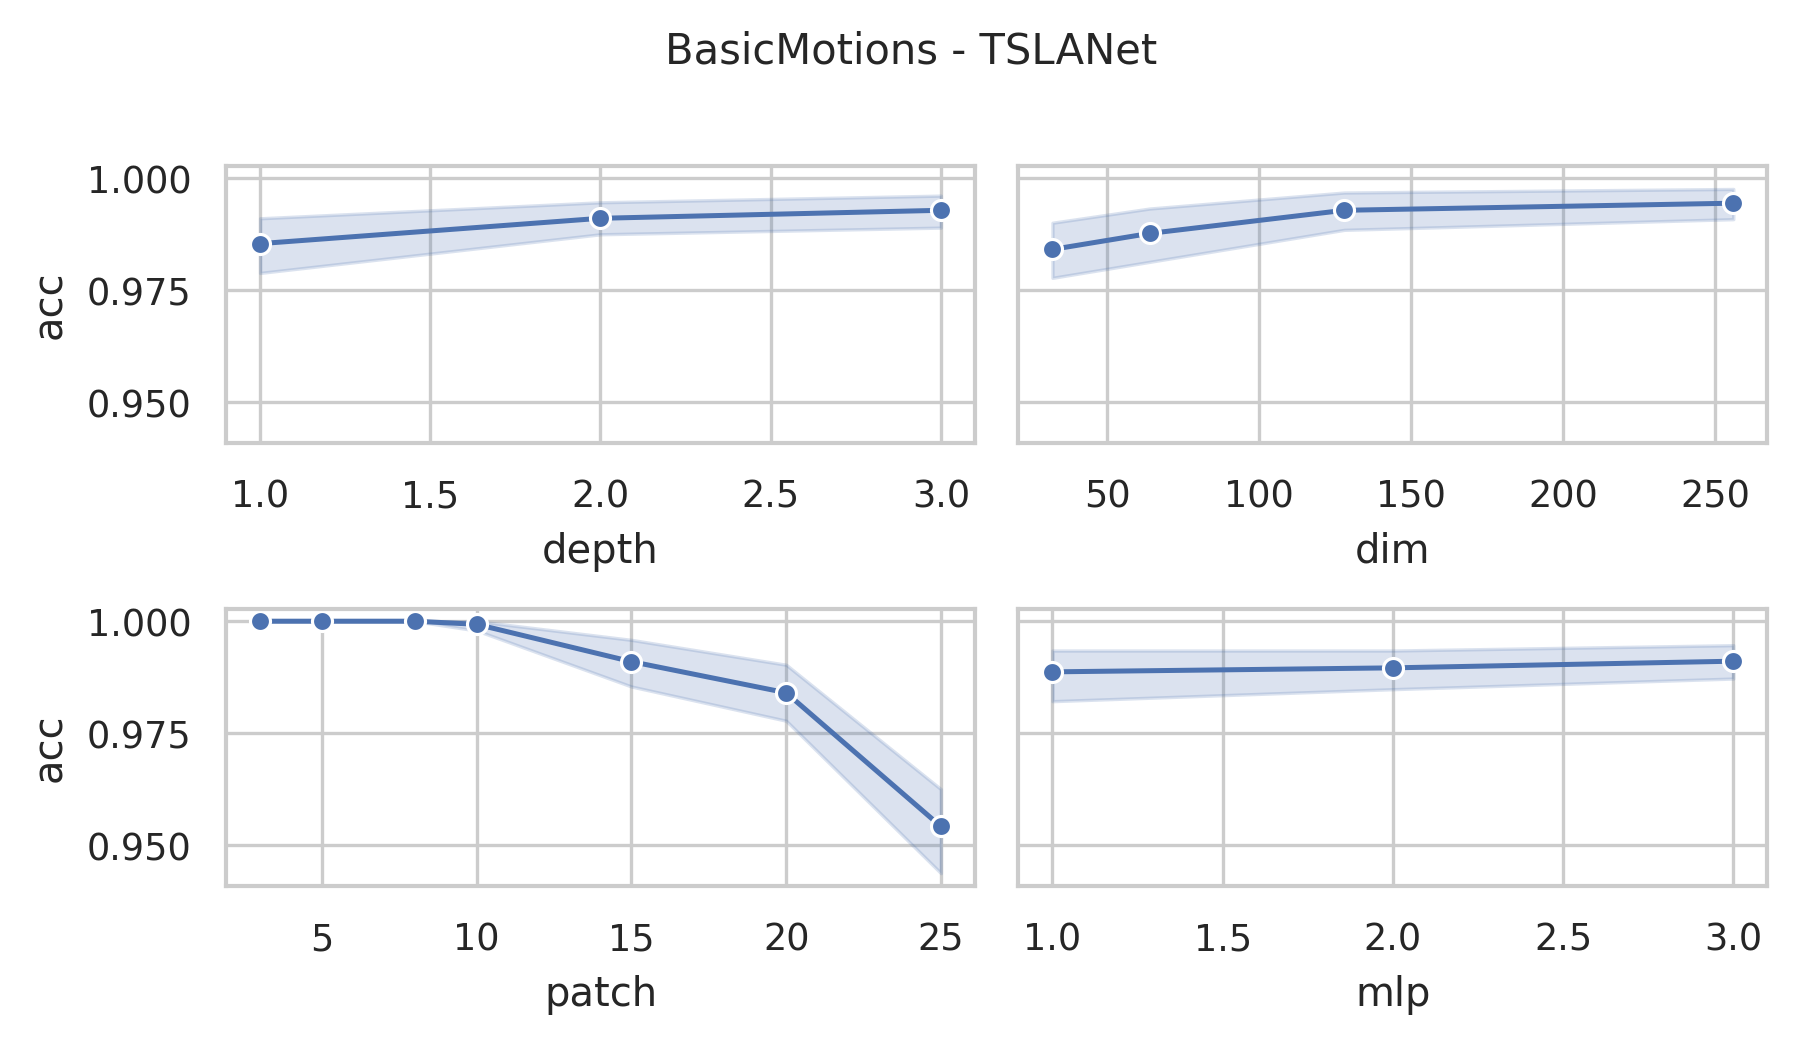

Data behind this chart, as committed beside it:
data_name, dim, depth, mask, patch, mlp, ASB, AF, ICB, preTr, acc, acc_val, model_size (KB), log_path
BasicMotions, 256, 3, 0.4, 3, 3.0, True, True, True, True, 1.0, 1.0, 35123, BasicMotions_dim256_depth3_mask0.4_patch…
BasicMotions, 256, 3, 0.4, 5, 3.0, True, True, True, True, 1.0, 1.0, 35005, BasicMotions_dim256_depth3_mask0.4_patch…
BasicMotions, 256, 3, 0.4, 8, 3.0, True, True, True, True, 1.0, 1.0, 34993, BasicMotions_dim256_depth3_mask0.4_patch…
BasicMotions, 256, 3, 0.4, 10, 3.0, True, True, True, True, 1.0, 1.0, 35013, BasicMotions_dim256_depth3_mask0.4_patch…
BasicMotions, 256, 3, 0.4, 15, 3.0, True, True, True, True, 1.0, 1.0, 35090, BasicMotions_dim256_depth3_mask0.4_patch…
BasicMotions, 256, 3, 0.4, 20, 3.0, True, True, True, True, 1.0, 0.875, 35173, BasicMotions_dim256_depth3_mask0.4_patch…
BasicMotions, 256, 3, 0.4, 25, 3.0, True, True, True, True, 1.0, 1.0, 35262, BasicMotions_dim256_depth3_mask0.4_patch…
BasicMotions, 256, 3, 0.4, 3, 2.0, True, True, True, True, 1.0, 1.0, 23585, BasicMotions_dim256_depth3_mask0.4_patch…
BasicMotions, 256, 3, 0.4, 5, 2.0, True, True, True, True, 1.0, 1.0, 23467, BasicMotions_dim256_depth3_mask0.4_patch…
BasicMotions, 256, 3, 0.4, 8, 2.0, True, True, True, True, 1.0, 1.0, 23455, BasicMotions_dim256_depth3_mask0.4_patch…
BasicMotions, 256, 3, 0.4, 10, 2.0, True, True, True, True, 1.0, 1.0, 23475, BasicMotions_dim256_depth3_mask0.4_patch…
BasicMotions, 256, 3, 0.4, 15, 2.0, True, True, True, True, 1.0, 1.0, 23552, BasicMotions_dim256_depth3_mask0.4_patch…
BasicMotions, 256, 3, 0.4, 20, 2.0, True, True, True, True, 1.0, 1.0, 23635, BasicMotions_dim256_depth3_mask0.4_patch…
BasicMotions, 256, 3, 0.4, 25, 2.0, True, True, True, True, 0.975, 1.0, 23724, BasicMotions_dim256_depth3_mask0.4_patch…
BasicMotions, 256, 3, 0.4, 3, 1.0, True, True, True, True, 1.0, 1.0, 12047, BasicMotions_dim256_depth3_mask0.4_patch…
BasicMotions, 256, 3, 0.4, 5, 1.0, True, True, True, True, 1.0, 1.0, 11929, BasicMotions_dim256_depth3_mask0.4_patch…
BasicMotions, 256, 3, 0.4, 8, 1.0, True, True, True, True, 1.0, 1.0, 11917, BasicMotions_dim256_depth3_mask0.4_patch…
BasicMotions, 256, 3, 0.4, 10, 1.0, True, True, True, True, 1.0, 1.0, 11937, BasicMotions_dim256_depth3_mask0.4_patch…
BasicMotions, 256, 3, 0.4, 15, 1.0, True, True, True, True, 1.0, 1.0, 12014, BasicMotions_dim256_depth3_mask0.4_patch…
BasicMotions, 256, 3, 0.4, 20, 1.0, True, True, True, True, 1.0, 1.0, 12097, BasicMotions_dim256_depth3_mask0.4_patch…
BasicMotions, 256, 3, 0.4, 25, 1.0, True, True, True, True, 0.925, 0.875, 12186, BasicMotions_dim256_depth3_mask0.4_patch…
BasicMotions, 128, 3, 0.4, 3, 3.0, True, True, True, True, 1.0, 1.0, 8949, BasicMotions_dim128_depth3_mask0.4_patch…
BasicMotions, 128, 3, 0.4, 5, 3.0, True, True, True, True, 1.0, 1.0, 8890, BasicMotions_dim128_depth3_mask0.4_patch…
BasicMotions, 128, 3, 0.4, 8, 3.0, True, True, True, True, 1.0, 1.0, 8884, BasicMotions_dim128_depth3_mask0.4_patch…
BasicMotions, 128, 3, 0.4, 10, 3.0, True, True, True, True, 1.0, 1.0, 8894, BasicMotions_dim128_depth3_mask0.4_patch…
BasicMotions, 128, 3, 0.4, 15, 3.0, True, True, True, True, 1.0, 1.0, 8933, BasicMotions_dim128_depth3_mask0.4_patch…
BasicMotions, 128, 3, 0.4, 20, 3.0, True, True, True, True, 1.0, 1.0, 8974, BasicMotions_dim128_depth3_mask0.4_patch…
BasicMotions, 128, 3, 0.4, 25, 3.0, True, True, True, True, 0.95, 1.0, 9019, BasicMotions_dim128_depth3_mask0.4_patch…
BasicMotions, 128, 3, 0.4, 3, 2.0, True, True, True, True, 1.0, 1.0, 6060, BasicMotions_dim128_depth3_mask0.4_patch…
BasicMotions, 128, 3, 0.4, 5, 2.0, True, True, True, True, 1.0, 1.0, 6001, BasicMotions_dim128_depth3_mask0.4_patch…
BasicMotions, 128, 3, 0.4, 8, 2.0, True, True, True, True, 1.0, 1.0, 5995, BasicMotions_dim128_depth3_mask0.4_patch…
BasicMotions, 128, 3, 0.4, 10, 2.0, True, True, True, True, 1.0, 1.0, 6005, BasicMotions_dim128_depth3_mask0.4_patch…
BasicMotions, 128, 3, 0.4, 15, 2.0, True, True, True, True, 1.0, 1.0, 6044, BasicMotions_dim128_depth3_mask0.4_patch…
BasicMotions, 128, 3, 0.4, 20, 2.0, True, True, True, True, 0.975, 0.875, 6085, BasicMotions_dim128_depth3_mask0.4_patch…
BasicMotions, 128, 3, 0.4, 25, 2.0, True, True, True, True, 0.975, 1.0, 6130, BasicMotions_dim128_depth3_mask0.4_patch…
BasicMotions, 128, 3, 0.4, 3, 1.0, True, True, True, True, 1.0, 1.0, 3171, BasicMotions_dim128_depth3_mask0.4_patch…
BasicMotions, 128, 3, 0.4, 5, 1.0, True, True, True, True, 1.0, 1.0, 3112, BasicMotions_dim128_depth3_mask0.4_patch…
BasicMotions, 128, 3, 0.4, 8, 1.0, True, True, True, True, 1.0, 1.0, 3106, BasicMotions_dim128_depth3_mask0.4_patch…
BasicMotions, 128, 3, 0.4, 10, 1.0, True, True, True, True, 1.0, 1.0, 3116, BasicMotions_dim128_depth3_mask0.4_patch…
BasicMotions, 128, 3, 0.4, 15, 1.0, True, True, True, True, 1.0, 1.0, 3155, BasicMotions_dim128_depth3_mask0.4_patch…
BasicMotions, 128, 3, 0.4, 20, 1.0, True, True, True, True, 1.0, 1.0, 3196, BasicMotions_dim128_depth3_mask0.4_patch…
BasicMotions, 128, 3, 0.4, 25, 1.0, True, True, True, True, 0.95, 0.875, 3241, BasicMotions_dim128_depth3_mask0.4_patch…
BasicMotions, 64, 3, 0.4, 3, 3.0, True, True, True, True, 1.0, 1.0, 2342, BasicMotions_dim64_depth3_mask0.4_patch3…
BasicMotions, 64, 3, 0.4, 5, 3.0, True, True, True, True, 1.0, 1.0, 2313, BasicMotions_dim64_depth3_mask0.4_patch5…
BasicMotions, 64, 3, 0.4, 8, 3.0, True, True, True, True, 1.0, 1.0, 2310, BasicMotions_dim64_depth3_mask0.4_patch8…
BasicMotions, 64, 3, 0.4, 10, 3.0, True, True, True, True, 1.0, 1.0, 2315, BasicMotions_dim64_depth3_mask0.4_patch1…
BasicMotions, 64, 3, 0.4, 15, 3.0, True, True, True, True, 1.0, 1.0, 2334, BasicMotions_dim64_depth3_mask0.4_patch1…
BasicMotions, 64, 3, 0.4, 20, 3.0, True, True, True, True, 1.0, 0.875, 2355, BasicMotions_dim64_depth3_mask0.4_patch2…
BasicMotions, 64, 3, 0.4, 25, 3.0, True, True, True, True, 0.95, 1.0, 2377, BasicMotions_dim64_depth3_mask0.4_patch2…
BasicMotions, 64, 3, 0.4, 3, 2.0, True, True, True, True, 1.0, 1.0, 1618, BasicMotions_dim64_depth3_mask0.4_patch3…
BasicMotions, 64, 3, 0.4, 5, 2.0, True, True, True, True, 1.0, 1.0, 1588, BasicMotions_dim64_depth3_mask0.4_patch5…
BasicMotions, 64, 3, 0.4, 8, 2.0, True, True, True, True, 1.0, 1.0, 1585, BasicMotions_dim64_depth3_mask0.4_patch8…
BasicMotions, 64, 3, 0.4, 10, 2.0, True, True, True, True, 1.0, 1.0, 1590, BasicMotions_dim64_depth3_mask0.4_patch1…
BasicMotions, 64, 3, 0.4, 15, 2.0, True, True, True, True, 0.975, 1.0, 1609, BasicMotions_dim64_depth3_mask0.4_patch1…
BasicMotions, 64, 3, 0.4, 20, 2.0, True, True, True, True, 0.975, 0.875, 1630, BasicMotions_dim64_depth3_mask0.4_patch2…
BasicMotions, 64, 3, 0.4, 25, 2.0, True, True, True, True, 0.975, 1.0, 1652, BasicMotions_dim64_depth3_mask0.4_patch2…
BasicMotions, 64, 3, 0.4, 3, 1.0, True, True, True, True, 1.0, 1.0, 893.1, BasicMotions_dim64_depth3_mask0.4_patch3…
BasicMotions, 64, 3, 0.4, 5, 1.0, True, True, True, True, 1.0, 1.0, 863.6, BasicMotions_dim64_depth3_mask0.4_patch5…
BasicMotions, 64, 3, 0.4, 8, 1.0, True, True, True, True, 1.0, 1.0, 860.6, BasicMotions_dim64_depth3_mask0.4_patch8…
BasicMotions, 64, 3, 0.4, 10, 1.0, True, True, True, True, 1.0, 1.0, 865.6, BasicMotions_dim64_depth3_mask0.4_patch1…
... 192 more rows
